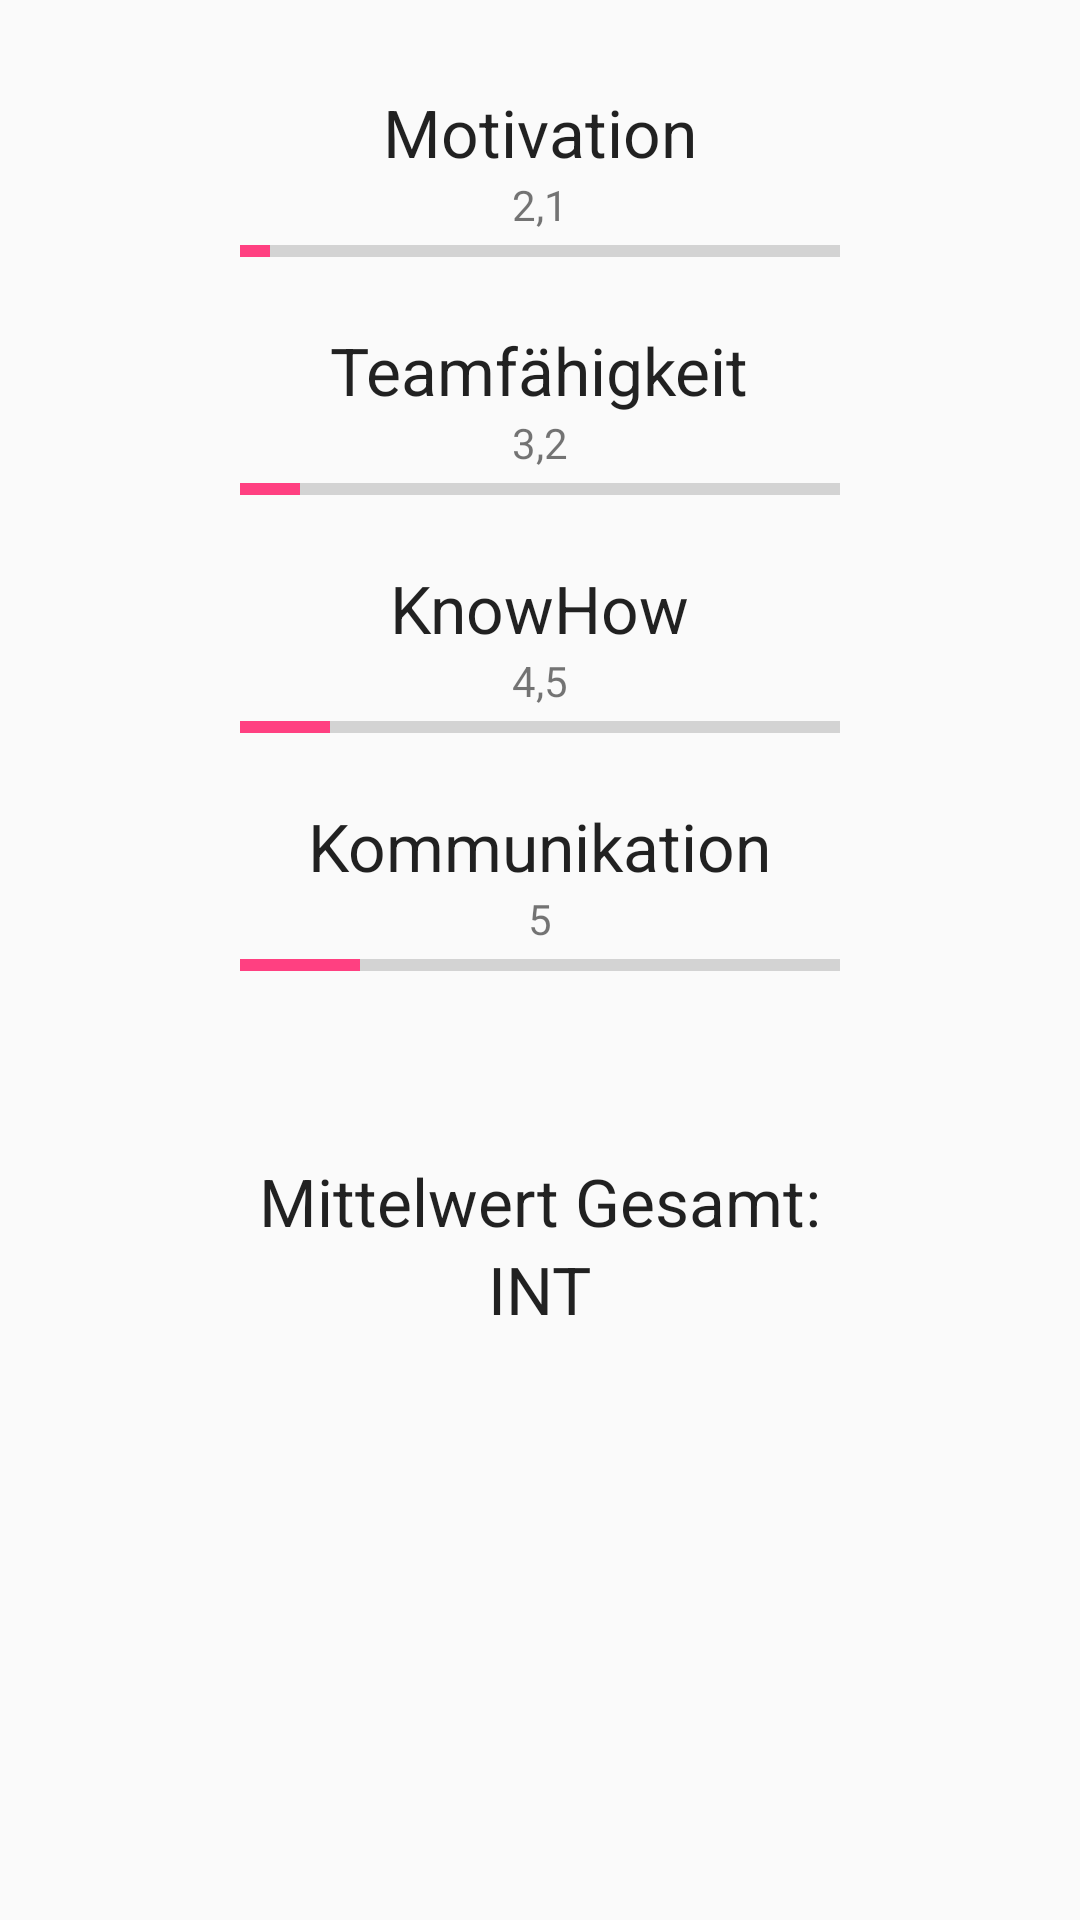

Reconstruct the res/layout file that produces this screen, plus the resources it refers to.
<!-- AndroidManifest.xml: application theme AppTheme -->
<!-- res/layout/fragment_profil_layout.xml -->
<RelativeLayout xmlns:android="http://schemas.android.com/apk/res/android"
    xmlns:tools="http://schemas.android.com/tools"
    android:layout_width="match_parent"
    android:layout_height="match_parent"
    tools:context=".MainActivity" >

    <TextView
        android:layout_width="wrap_content"
        android:layout_height="wrap_content"
        android:textAppearance="?android:attr/textAppearanceLarge"
        android:text="Motivation"
        android:id="@+id/textViewMotivation"
        android:layout_below="@+id/textViewHead"
        android:layout_centerHorizontal="true" />

    <ProgressBar
        android:id="@+id/progressBarMotivation"
        style="?android:attr/progressBarStyleHorizontal"
        android:layout_width="wrap_content"
        android:layout_height="wrap_content"
        android:indeterminate="false"
        android:max="500"
        android:minHeight="50dp"
        android:minWidth="200dp"
        android:progress="25"
        android:layout_below="@+id/textViewMotivation"
        android:layout_centerHorizontal="true" />

    <TextView
        android:layout_width="wrap_content"
        android:layout_height="wrap_content"
        android:textAppearance="?android:attr/textAppearanceLarge"
        android:text="Teamfähigkeit"
        android:id="@+id/textViewTeamfaehigkeit"
        android:layout_below="@+id/progressBarMotivation"
        android:layout_centerHorizontal="true" />

    <ProgressBar
        android:id="@+id/progressBarTeamfaehigkeit"
        style="?android:attr/progressBarStyleHorizontal"
        android:layout_width="wrap_content"
        android:layout_height="wrap_content"
        android:indeterminate="false"
        android:max="500"
        android:minHeight="50dp"
        android:minWidth="200dp"
        android:progress="50"
        android:layout_below="@+id/textViewTeamfaehigkeit"
        android:layout_centerHorizontal="true" />

    <TextView
        android:layout_width="wrap_content"
        android:layout_height="wrap_content"
        android:textAppearance="?android:attr/textAppearanceLarge"
        android:text="KnowHow"
        android:id="@+id/textViewKnowHow"
        android:layout_below="@+id/progressBarTeamfaehigkeit"
        android:layout_centerHorizontal="true" />

    <ProgressBar
        android:id="@+id/progressBarKnowHow"
        style="?android:attr/progressBarStyleHorizontal"
        android:layout_width="wrap_content"
        android:layout_height="wrap_content"
        android:indeterminate="false"
        android:max="500"
        android:minHeight="50dp"
        android:minWidth="200dp"
        android:progress="75"
        android:layout_below="@+id/textViewKnowHow"
        android:layout_centerHorizontal="true" />

    <TextView
        android:layout_width="wrap_content"
        android:layout_height="wrap_content"
        android:textAppearance="?android:attr/textAppearanceLarge"
        android:text="Kommunikation"
        android:id="@+id/textViewKommunikation"
        android:layout_below="@+id/progressBarKnowHow"
        android:layout_centerHorizontal="true" />

    <ProgressBar
        android:id="@+id/progressBarKommunikation"
        style="?android:attr/progressBarStyleHorizontal"
        android:layout_width="wrap_content"
        android:layout_height="wrap_content"
        android:indeterminate="false"
        android:max="500"
        android:minHeight="50dp"
        android:minWidth="200dp"
        android:progress="100"
        android:layout_below="@+id/textViewKommunikation"
        android:layout_centerHorizontal="true" />

    <TextView
        android:layout_width="wrap_content"
        android:layout_height="wrap_content"
        android:textAppearance="?android:attr/textAppearanceLarge"
        android:id="@+id/textViewHead"
        android:layout_alignParentTop="true"
        android:layout_centerHorizontal="true" />

    <TextView
        android:layout_width="wrap_content"
        android:layout_height="wrap_content"
        android:textAppearance="?android:attr/textAppearanceLarge"
        android:text="Mittelwert Gesamt:"
        android:id="@+id/textViewMw"
        android:layout_marginTop="39dp"
        android:layout_below="@+id/progressBarKommunikation"
        android:layout_centerHorizontal="true" />

    <TextView
        android:layout_width="wrap_content"
        android:layout_height="wrap_content"
        android:textAppearance="?android:attr/textAppearanceLarge"
        android:text="INT"
        android:id="@+id/textViewMwInt"
        android:layout_below="@+id/textViewMw"
        android:layout_centerHorizontal="true" />

    <TextView
        android:layout_width="wrap_content"
        android:layout_height="wrap_content"
        android:textAppearance="?android:attr/textAppearanceSmall"
        android:text="4,5"
        android:id="@+id/textViewMwKn"
        android:layout_alignTop="@+id/progressBarKnowHow"
        android:layout_centerHorizontal="true" />

    <TextView
        android:layout_width="wrap_content"
        android:layout_height="wrap_content"
        android:textAppearance="?android:attr/textAppearanceSmall"
        android:text="5"
        android:id="@+id/textViewMwKo"
        android:layout_below="@+id/textViewKommunikation"
        android:layout_centerHorizontal="true" />

    <TextView
        android:layout_width="wrap_content"
        android:layout_height="wrap_content"
        android:textAppearance="?android:attr/textAppearanceSmall"
        android:text="3,2"
        android:id="@+id/textViewMwTe"
        android:layout_alignTop="@+id/progressBarTeamfaehigkeit"
        android:layout_centerHorizontal="true" />

    <TextView
        android:layout_width="wrap_content"
        android:layout_height="wrap_content"
        android:textAppearance="?android:attr/textAppearanceSmall"
        android:text="2,1"
        android:id="@+id/textViewMwMo"
        android:layout_alignTop="@+id/progressBarMotivation"
        android:layout_centerHorizontal="true" />
</RelativeLayout>
<!-- resources referenced by this layout -->
<resources>
  <style name="AppTheme" parent="Theme.AppCompat.Light.DarkActionBar">
          
          <item name="colorPrimary">@color/colorPrimary</item>
          <item name="colorPrimaryDark">@color/colorPrimaryDark</item>
          <item name="colorAccent">@color/colorAccent</item>
      </style>
  <color name="colorPrimary">#3F51B5</color>
  <color name="colorPrimaryDark">#303F9F</color>
  <color name="colorAccent">#FF4081</color>
</resources>
